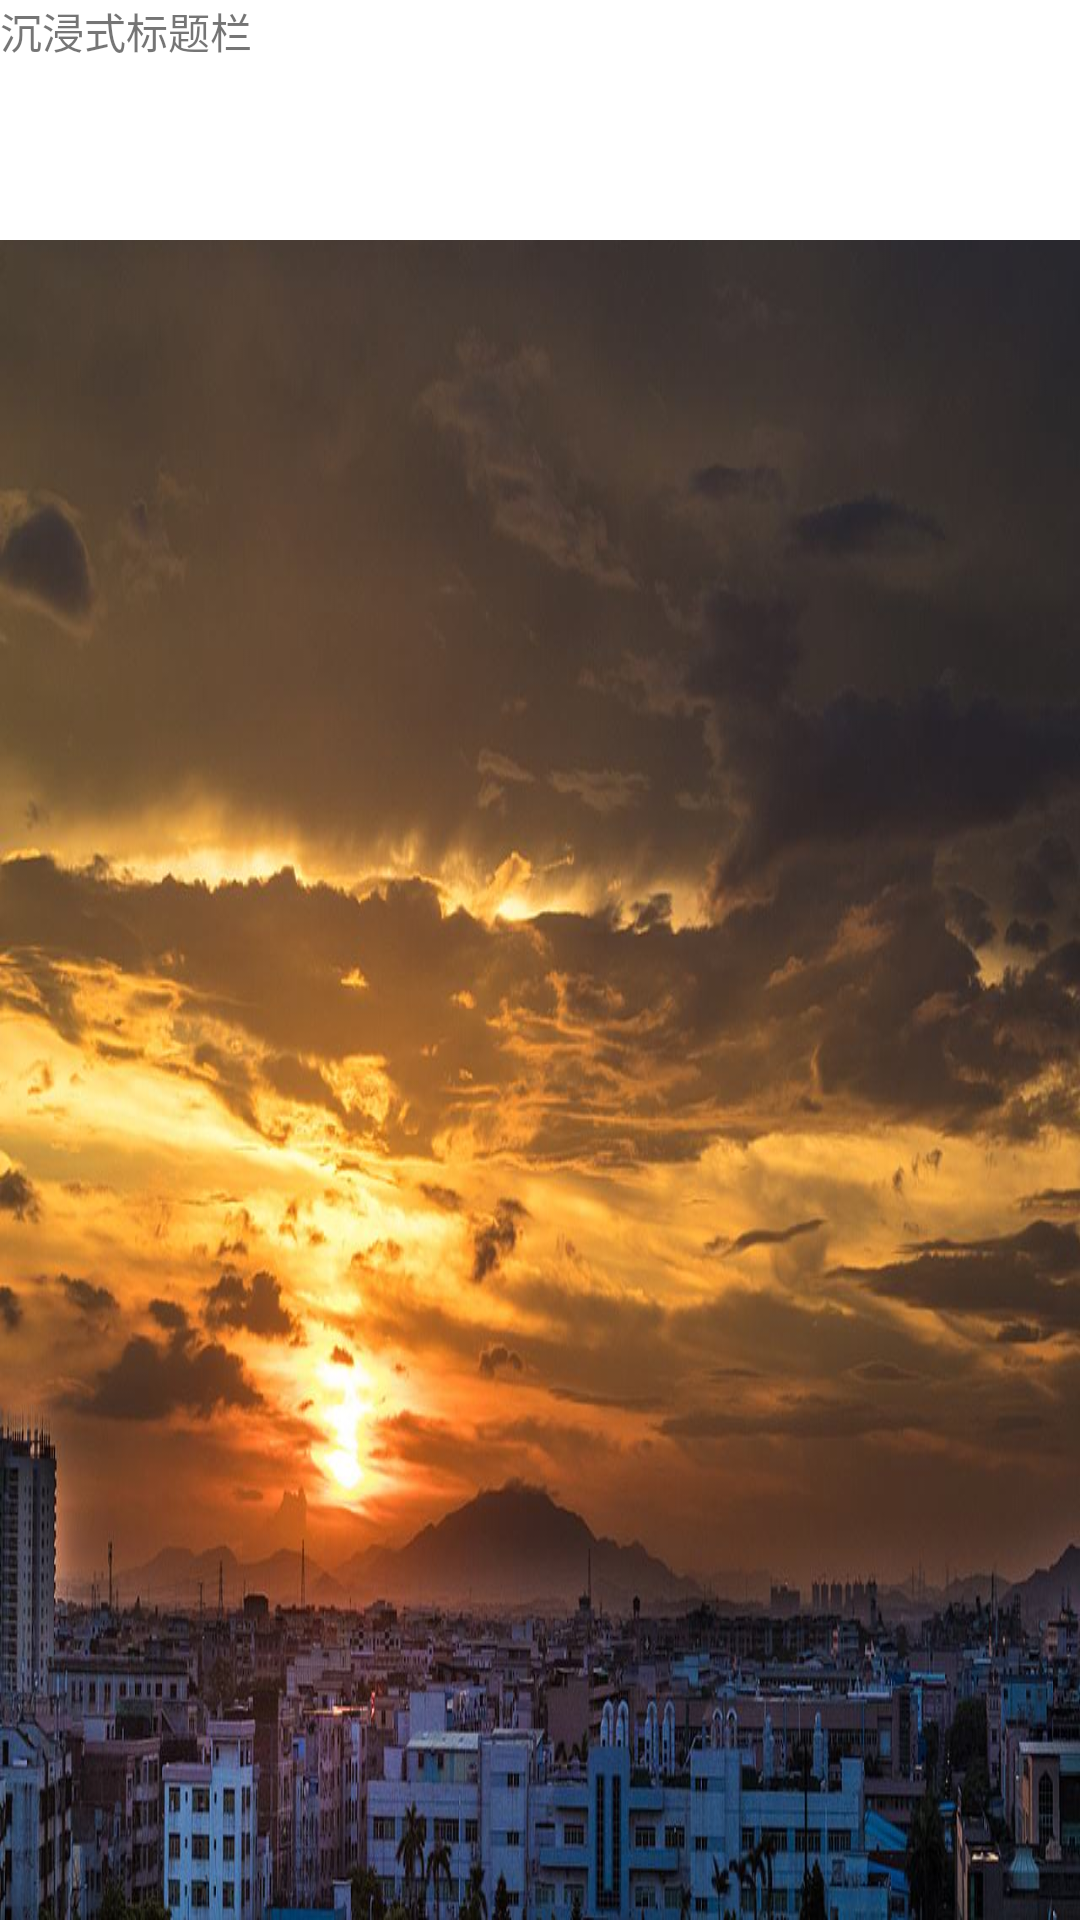

This screen was rendered from an Android layout file. Write that file and the resources it references.
<!-- AndroidManifest.xml: application theme Theme.AppCompat.DayNight.NoActionBar -->
<!-- res/layout/activity_chen_jin1.xml -->
<?xml version="1.0" encoding="utf-8"?>
<LinearLayout
    xmlns:android="http://schemas.android.com/apk/res/android"
    xmlns:tools="http://schemas.android.com/tools"
    android:id="@+id/activity_chen_jin1"
    android:layout_width="match_parent"
    android:layout_height="match_parent"
    android:clipToPadding="true"
    android:fitsSystemWindows="true"
    android:background="@drawable/bg1"
    android:orientation="vertical"
    tools:context="com.asdf1st.mydemo.UI.Immensive.ChenJinActivity1">
    <TextView

        android:layout_width="match_parent"
        android:layout_height="80dp"
        android:text="沉浸式标题栏"
        android:background="#ffffff"
        />
</LinearLayout>
<!-- resources referenced by this layout -->
<resources>
  <!-- drawable bg1: jpg bitmap (drawable, 103648 bytes) -->
</resources>
